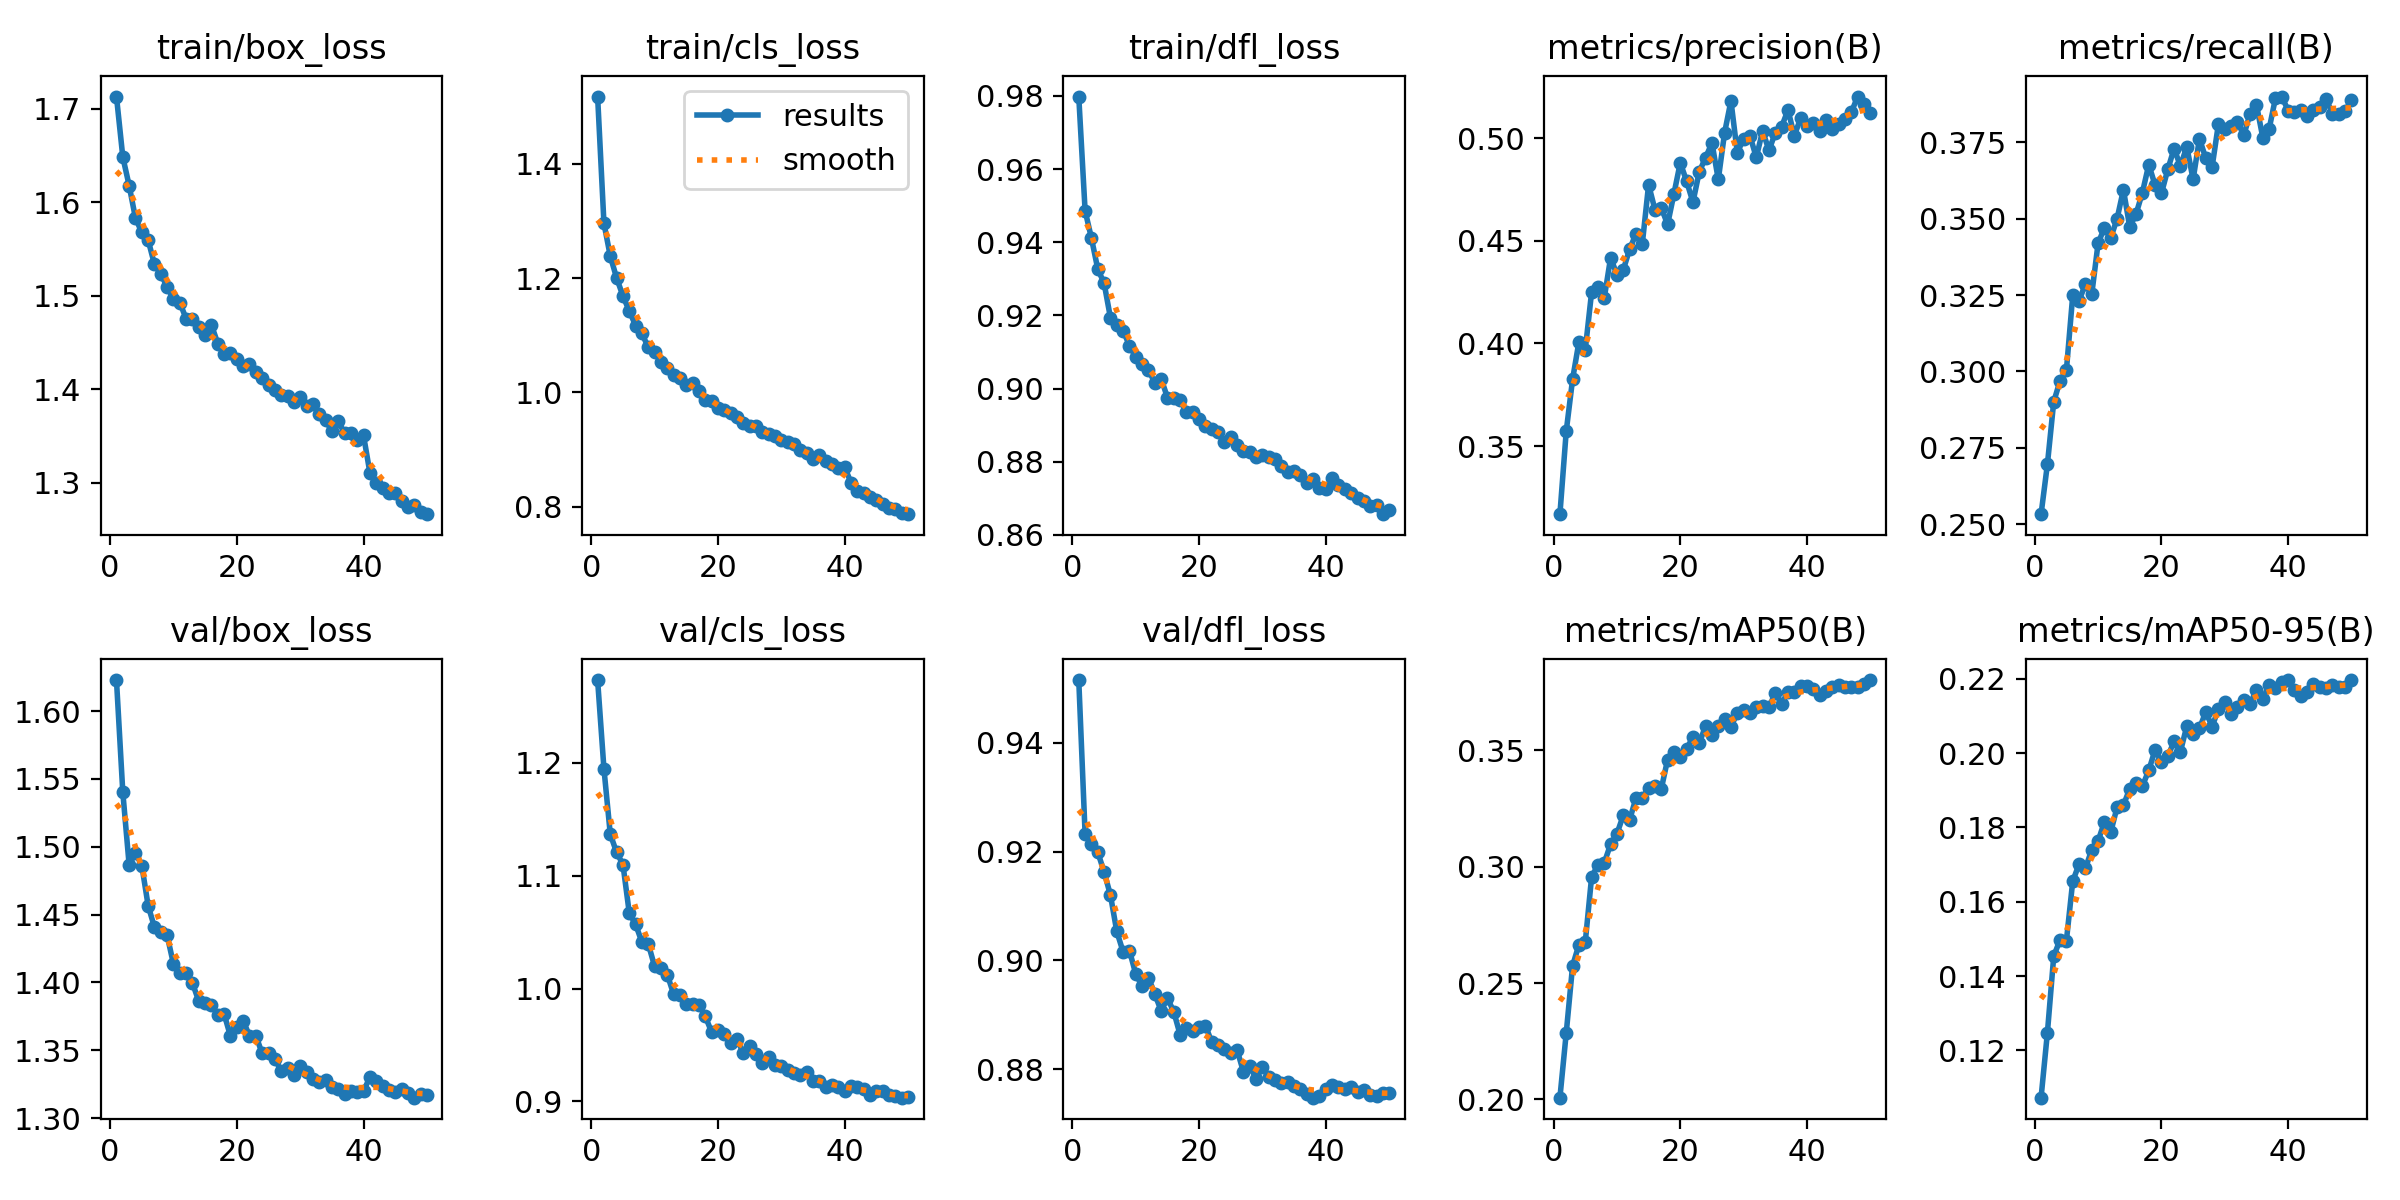

Source data for this figure (header and first rows):
epoch, time, train/box_loss, train/cls_loss, train/dfl_loss, metrics/precision(B), metrics/recall(B), metrics/mAP50(B), metrics/mAP50-95(B), val/box_loss, val/cls_loss, val/dfl_loss, lr/pg0, lr/pg1, lr/pg2
1, 162.4, 1.713, 1.518, 0.9798, 0.3168, 0.2534, 0.2008, 0.1072, 1.623, 1.273, 0.9516, 0.0003329, 0.0003329, 0.06704
2, 318.7, 1.648, 1.296, 0.9486, 0.3573, 0.2696, 0.2286, 0.1247, 1.54, 1.195, 0.9233, 0.0006531, 0.0006531, 0.03403
3, 476.5, 1.618, 1.238, 0.9411, 0.3825, 0.2901, 0.2574, 0.1453, 1.487, 1.137, 0.9213, 0.00096, 0.00096, 0.001001
4, 632.1, 1.583, 1.2, 0.9327, 0.4007, 0.297, 0.2665, 0.1498, 1.496, 1.121, 0.9199, 0.0009406, 0.0009406, 0.0009406
5, 787.4, 1.568, 1.169, 0.9288, 0.3969, 0.3004, 0.2676, 0.1495, 1.486, 1.11, 0.9163, 0.0009208, 0.0009208, 0.0009208
6, 940.9, 1.559, 1.142, 0.9194, 0.4249, 0.3249, 0.2955, 0.1655, 1.457, 1.067, 0.912, 0.000901, 0.000901, 0.000901
7, 1098, 1.533, 1.117, 0.9173, 0.4275, 0.3232, 0.3009, 0.1701, 1.441, 1.057, 0.9053, 0.0008812, 0.0008812, 0.0008812
8, 1254, 1.523, 1.103, 0.9158, 0.4221, 0.3286, 0.3017, 0.169, 1.437, 1.041, 0.9016, 0.0008614, 0.0008614, 0.0008614
9, 1406, 1.509, 1.078, 0.9117, 0.4417, 0.3252, 0.3097, 0.174, 1.435, 1.039, 0.9018, 0.0008416, 0.0008416, 0.0008416
10, 1562, 1.496, 1.071, 0.9086, 0.4336, 0.3419, 0.3142, 0.1763, 1.413, 1.02, 0.8975, 0.0008218, 0.0008218, 0.0008218
11, 1716, 1.492, 1.053, 0.9068, 0.4358, 0.347, 0.3221, 0.1815, 1.407, 1.018, 0.8953, 0.000802, 0.000802, 0.000802
12, 1872, 1.475, 1.043, 0.905, 0.4459, 0.3437, 0.3201, 0.1787, 1.407, 1.012, 0.8968, 0.0007822, 0.0007822, 0.0007822
13, 2025, 1.475, 1.031, 0.9016, 0.4533, 0.3499, 0.3295, 0.1855, 1.4, 0.995, 0.8938, 0.0007624, 0.0007624, 0.0007624
14, 2181, 1.466, 1.025, 0.9027, 0.4484, 0.3594, 0.3294, 0.186, 1.386, 0.994, 0.8907, 0.0007426, 0.0007426, 0.0007426
15, 2337, 1.458, 1.013, 0.8975, 0.4773, 0.3472, 0.3339, 0.1904, 1.385, 0.9862, 0.8931, 0.0007228, 0.0007228, 0.0007228
16, 2492, 1.468, 1.016, 0.8974, 0.4652, 0.3515, 0.3349, 0.1919, 1.384, 0.986, 0.8905, 0.000703, 0.000703, 0.000703
17, 2653, 1.449, 1.003, 0.897, 0.4661, 0.3585, 0.3334, 0.1912, 1.376, 0.9855, 0.8863, 0.0006832, 0.0006832, 0.0006832
18, 2808, 1.437, 0.9866, 0.8935, 0.458, 0.3676, 0.3461, 0.1953, 1.377, 0.9753, 0.8876, 0.0006634, 0.0006634, 0.0006634
19, 2965, 1.438, 0.9854, 0.8937, 0.4729, 0.3609, 0.3495, 0.2009, 1.36, 0.9613, 0.887, 0.0006436, 0.0006436, 0.0006436
20, 3121, 1.432, 0.9725, 0.8917, 0.4881, 0.3582, 0.3474, 0.1977, 1.368, 0.9635, 0.8878, 0.0006238, 0.0006238, 0.0006238
21, 3275, 1.424, 0.969, 0.8898, 0.479, 0.366, 0.3508, 0.1991, 1.372, 0.96, 0.888, 0.000604, 0.000604, 0.000604
22, 3429, 1.427, 0.9646, 0.8889, 0.4688, 0.3729, 0.3556, 0.2032, 1.361, 0.9516, 0.8849, 0.0005842, 0.0005842, 0.0005842
23, 3585, 1.418, 0.956, 0.8882, 0.4837, 0.3671, 0.3532, 0.2004, 1.361, 0.9554, 0.8845, 0.0005644, 0.0005644, 0.0005644
24, 3739, 1.412, 0.9456, 0.8852, 0.4905, 0.3735, 0.3605, 0.2072, 1.348, 0.9425, 0.8837, 0.0005446, 0.0005446, 0.0005446
25, 3900, 1.404, 0.9411, 0.8869, 0.4978, 0.3628, 0.3568, 0.2051, 1.348, 0.9489, 0.883, 0.0005248, 0.0005248, 0.0005248
26, 4052, 1.399, 0.9412, 0.8845, 0.4799, 0.3761, 0.3603, 0.2067, 1.344, 0.9416, 0.8835, 0.000505, 0.000505, 0.000505
27, 4205, 1.393, 0.9311, 0.883, 0.5027, 0.3697, 0.3636, 0.2111, 1.335, 0.9338, 0.8795, 0.0004852, 0.0004852, 0.0004852
28, 4365, 1.392, 0.9274, 0.8825, 0.5182, 0.3669, 0.3603, 0.2072, 1.337, 0.9391, 0.8806, 0.0004654, 0.0004654, 0.0004654
29, 4517, 1.386, 0.9229, 0.8813, 0.4929, 0.3809, 0.366, 0.2119, 1.332, 0.9326, 0.8782, 0.0004456, 0.0004456, 0.0004456
30, 4678, 1.392, 0.9174, 0.8819, 0.4998, 0.3791, 0.3675, 0.2139, 1.338, 0.9312, 0.8804, 0.0004258, 0.0004258, 0.0004258
31, 4844, 1.382, 0.9126, 0.8812, 0.5012, 0.3803, 0.3661, 0.2105, 1.334, 0.9278, 0.8785, 0.000406, 0.000406, 0.000406
32, 5000, 1.384, 0.9091, 0.8809, 0.4906, 0.3815, 0.3687, 0.2124, 1.329, 0.9255, 0.878, 0.0003862, 0.0003862, 0.0003862
33, 5157, 1.373, 0.8997, 0.8787, 0.5036, 0.3773, 0.3689, 0.2143, 1.327, 0.9236, 0.8775, 0.0003664, 0.0003664, 0.0003664
34, 5322, 1.367, 0.8931, 0.8772, 0.494, 0.3843, 0.3685, 0.2132, 1.328, 0.9261, 0.8777, 0.0003466, 0.0003466, 0.0003466
35, 5480, 1.355, 0.8828, 0.8774, 0.5027, 0.3872, 0.3748, 0.2171, 1.323, 0.9177, 0.8768, 0.0003268, 0.0003268, 0.0003268
36, 5649, 1.365, 0.8907, 0.8762, 0.5056, 0.3765, 0.37, 0.2147, 1.322, 0.9184, 0.8763, 0.000307, 0.000307, 0.000307
37, 5807, 1.353, 0.879, 0.8741, 0.5137, 0.3793, 0.3752, 0.2183, 1.318, 0.9126, 0.8754, 0.0002872, 0.0002872, 0.0002872
38, 5968, 1.353, 0.8744, 0.8752, 0.5013, 0.3894, 0.3749, 0.2175, 1.32, 0.9143, 0.8748, 0.0002674, 0.0002674, 0.0002674
39, 6125, 1.345, 0.8676, 0.8729, 0.5097, 0.3899, 0.3776, 0.2191, 1.319, 0.9129, 0.8751, 0.0002476, 0.0002476, 0.0002476
40, 6288, 1.35, 0.8688, 0.8725, 0.5057, 0.3853, 0.3776, 0.2197, 1.32, 0.9095, 0.8764, 0.0002278, 0.0002278, 0.0002278
41, 6440, 1.311, 0.8421, 0.8754, 0.5074, 0.385, 0.3765, 0.217, 1.33, 0.9139, 0.8771, 0.000208, 0.000208, 0.000208
42, 6587, 1.3, 0.8281, 0.8737, 0.5037, 0.3854, 0.374, 0.2154, 1.327, 0.9128, 0.8767, 0.0001882, 0.0001882, 0.0001882
43, 6737, 1.295, 0.8232, 0.8726, 0.509, 0.3834, 0.3755, 0.2166, 1.324, 0.911, 0.8764, 0.0001684, 0.0001684, 0.0001684
44, 6887, 1.289, 0.8168, 0.8713, 0.5043, 0.3854, 0.3774, 0.2186, 1.321, 0.9058, 0.8766, 0.0001486, 0.0001486, 0.0001486
45, 7033, 1.289, 0.8111, 0.8701, 0.5069, 0.3864, 0.3783, 0.2178, 1.32, 0.909, 0.8758, 0.0001288, 0.0001288, 0.0001288
46, 7182, 1.28, 0.8038, 0.8693, 0.5095, 0.3891, 0.3773, 0.2176, 1.322, 0.9088, 0.8761, 0.000109, 0.000109, 0.000109
47, 7328, 1.274, 0.7973, 0.8679, 0.5126, 0.3843, 0.3773, 0.2182, 1.319, 0.9055, 0.8753, 8.92e-05, 8.92e-05, 8.92e-05
48, 7478, 1.276, 0.7951, 0.8681, 0.5203, 0.3843, 0.3772, 0.2178, 1.315, 0.9044, 0.875, 6.94e-05, 6.94e-05, 6.94e-05
49, 7626, 1.269, 0.7892, 0.8657, 0.5166, 0.3852, 0.3786, 0.2179, 1.318, 0.9032, 0.8756, 4.96e-05, 4.96e-05, 4.96e-05
50, 7775, 1.266, 0.7867, 0.8667, 0.5124, 0.3886, 0.3803, 0.2196, 1.317, 0.9036, 0.8756, 2.98e-05, 2.98e-05, 2.98e-05
